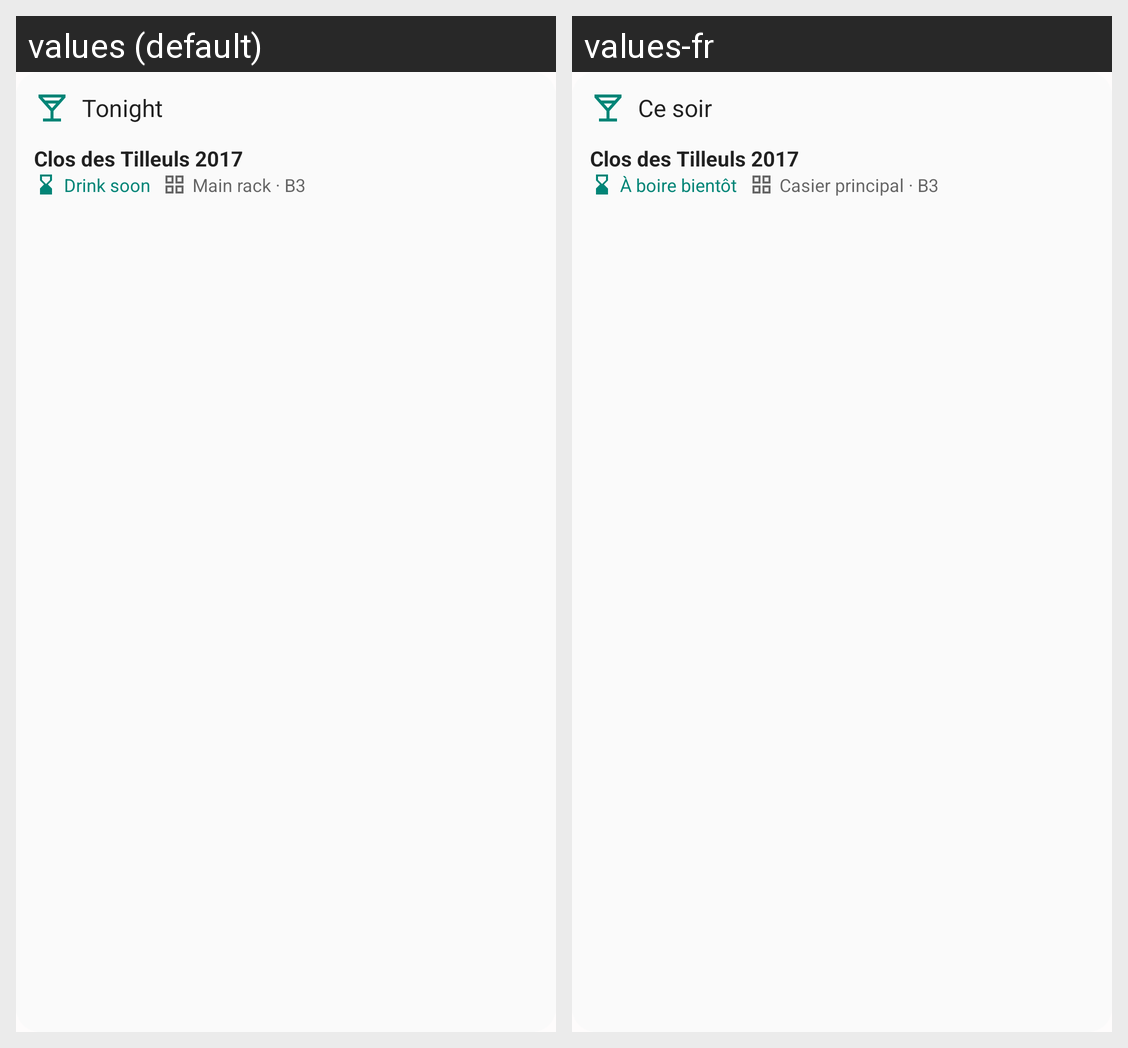

Translations of the strings shown on this Android screen, per locale in the grid:
Android screen res/layout/widget_tonight_preview.xml rendered under 2 locales, left to right: values (default), values-fr. Device: Nexus 5 (rendered at 1080×1920; each locale shown at half size, 540×960, under a caption strip naming it); theme Theme.Encave.
Strings drawn on this screen, with the default value and each locale's value (text and hints the layout hard-codes, and strings that could not be matched under every locale, appear in the picture but are not listed):

nav_tonight
  values: Tonight
  values-fr: Ce soir

widget_preview_wine
  values: Clos des Tilleuls 2017
  values-fr: Clos des Tilleuls 2017

maturity_drink_soon
  values: Drink soon
  values-fr: À boire bientôt

widget_preview_place
  values: Main rack · B3
  values-fr: Casier principal · B3
